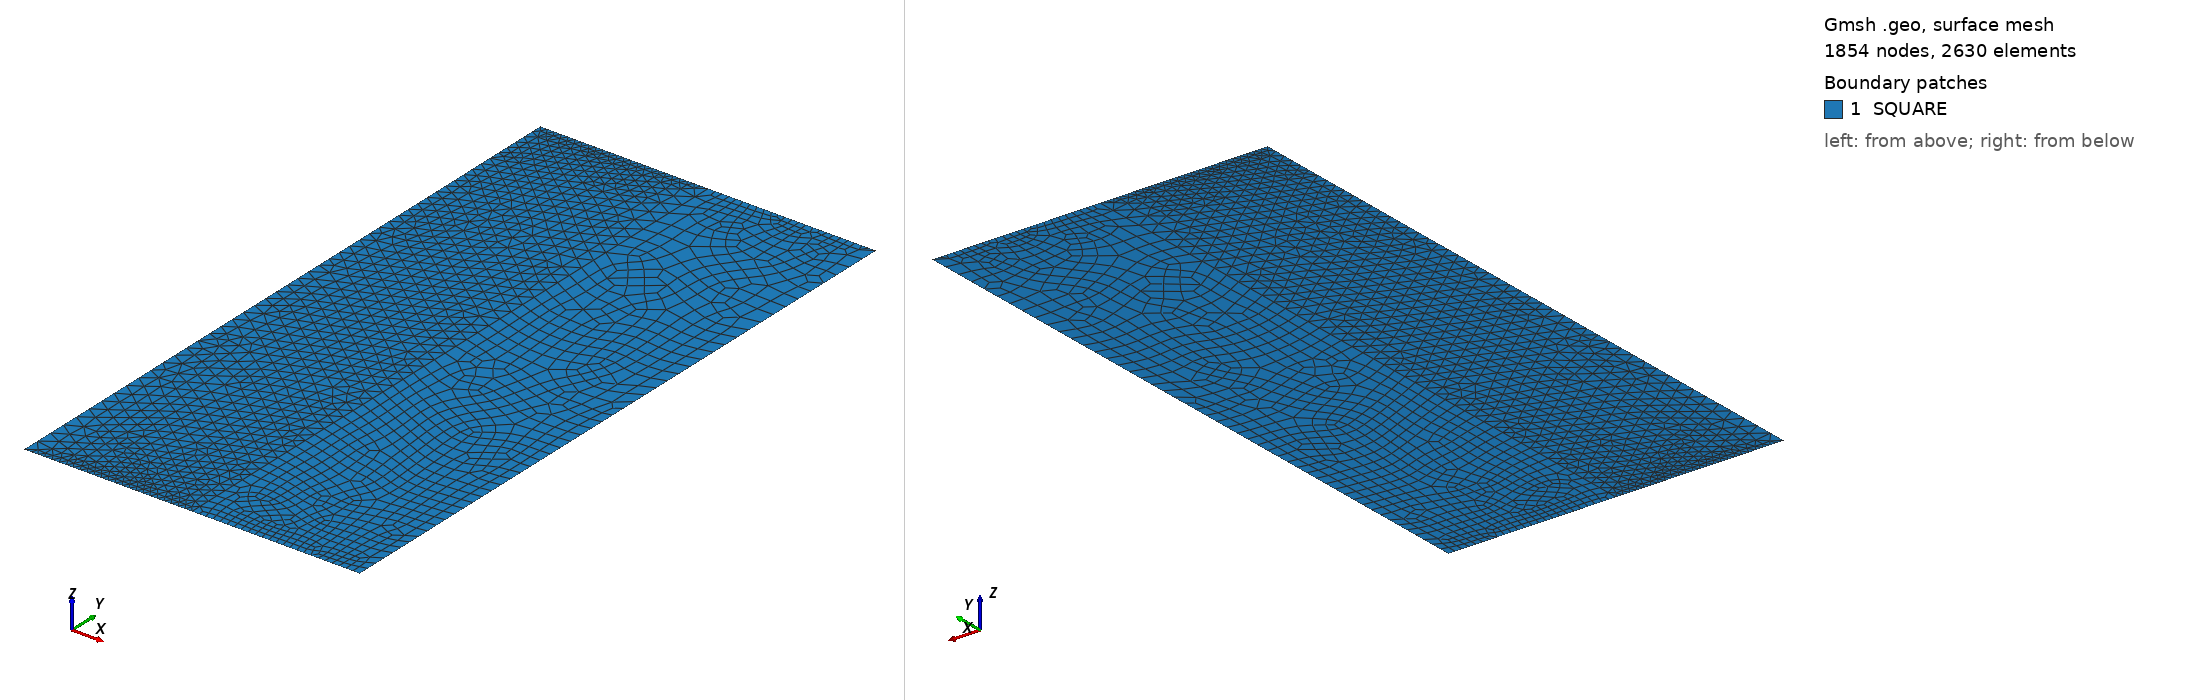

Gmsh geometry script, surface-meshed: 1854 nodes, 2630 surface elements. Boundary patches (legend numbers): 1 SQUARE. Left view from above one corner, right view from below the opposite corner. Legend entries are the model's physical surfaces. The drawing asked Gmsh for element sizes between 1% and 20% of the model's largest extent; the script's own settings can give other sizes.

=== mixed_2.geo (drawn) ===
//+
Point(1) = {0, 0, 0, 1.0};
//+
Point(2) = {0.25, 0, 0, 1.0};
//+
Point(3) = {0.5, 0, 0, 1.0};
//+
Point(4) = {0.5, 1, 0, 1.0};
//+
Point(5) = {0.25, 1, 0, 1.0};
//+
Point(6) = {0, 1, 0, 1.0};
//+
Line(1) = {1, 2};
//+
Line(2) = {2, 3};
//+
Line(3) = {3, 4};
//+
Line(4) = {4, 5};
//+
Line(5) = {5, 6};
//+
Line(6) = {6, 1};
//+
Line(7) = {2, 5};
//+
Curve Loop(1) = {6, 1, 7, 5};
//+
Plane Surface(1) = {1};
//+
Curve Loop(2) = {7, -4, -3, -2};
//+
Plane Surface(2) = {2};
//+
Physical Point("NODE", 8) = {1};
//+
Physical Curve("BOTTOM", 9) = {1, 2};
//+
Physical Curve("RIGHT", 10) = {3};
//+
Physical Curve("TOP", 11) = {4, 5};
//+
Physical Curve("LEFT", 12) = {6};
//+
Physical Surface("SQUARE", 13) = {1, 2};
//+
Transfinite Curve {6, 3, 7} = 50 Using Progression 1.01;
//+
Transfinite Curve {5, 4, 1, 2} = 25 Using Progression 1;
//+
Recombine Surface {2};
